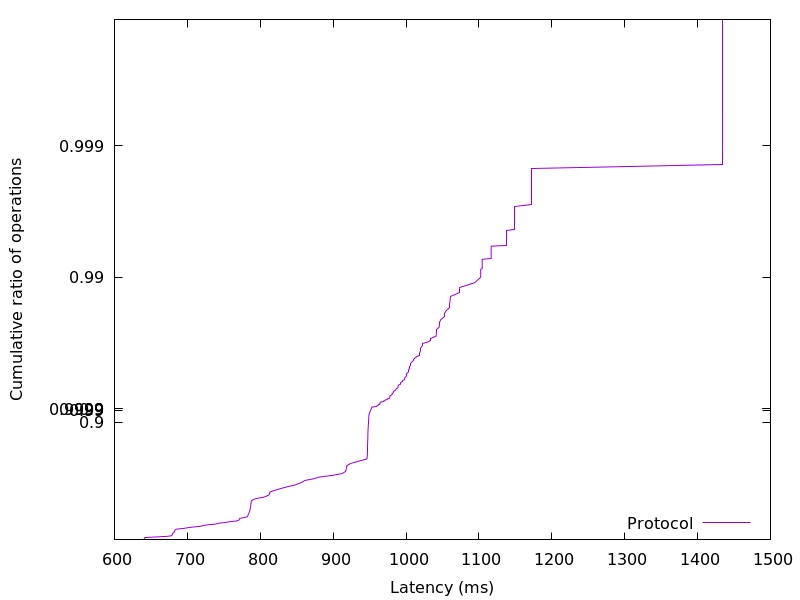

Values plotted in this chart, from the file beside it:
640.016384, 0.01
640.2, 0.02
640.9, 0.03
641.2, 0.04
641.8, 0.05
657.7, 0.06
672, 0.07
678.7, 0.08
679, 0.09
679.4, 0.1
679.6, 0.11
680.1, 0.12
681.7, 0.13
682, 0.14
682.3, 0.15
682.6, 0.16
683.3, 0.17
685.2, 0.18
694.4, 0.19
701.1, 0.2
707.9, 0.21
718.3, 0.22
721.6, 0.23
728.1, 0.24
738.8, 0.25
742.4, 0.26
752.1, 0.27
758.4, 0.28
768.2, 0.29
770.8, 0.3
771.3, 0.31
771.8, 0.32
777.8, 0.33
782.4, 0.34
783, 0.35
783.4, 0.36
783.7, 0.37
784.5, 0.38
784.9, 0.39
785.4, 0.4
785.7, 0.41
786, 0.42
786.3, 0.43
786.7, 0.44
786.8, 0.45
787, 0.46
787.3, 0.47
787.4, 0.48
787.6, 0.49
787.8, 0.5
790.4, 0.51
794.6, 0.52
804, 0.53
808.6, 0.54
812.2, 0.55
812.8, 0.56
813, 0.57
817.5, 0.58
823.6, 0.59
830.4, 0.6
837.7, 0.61
... 298 more rows
